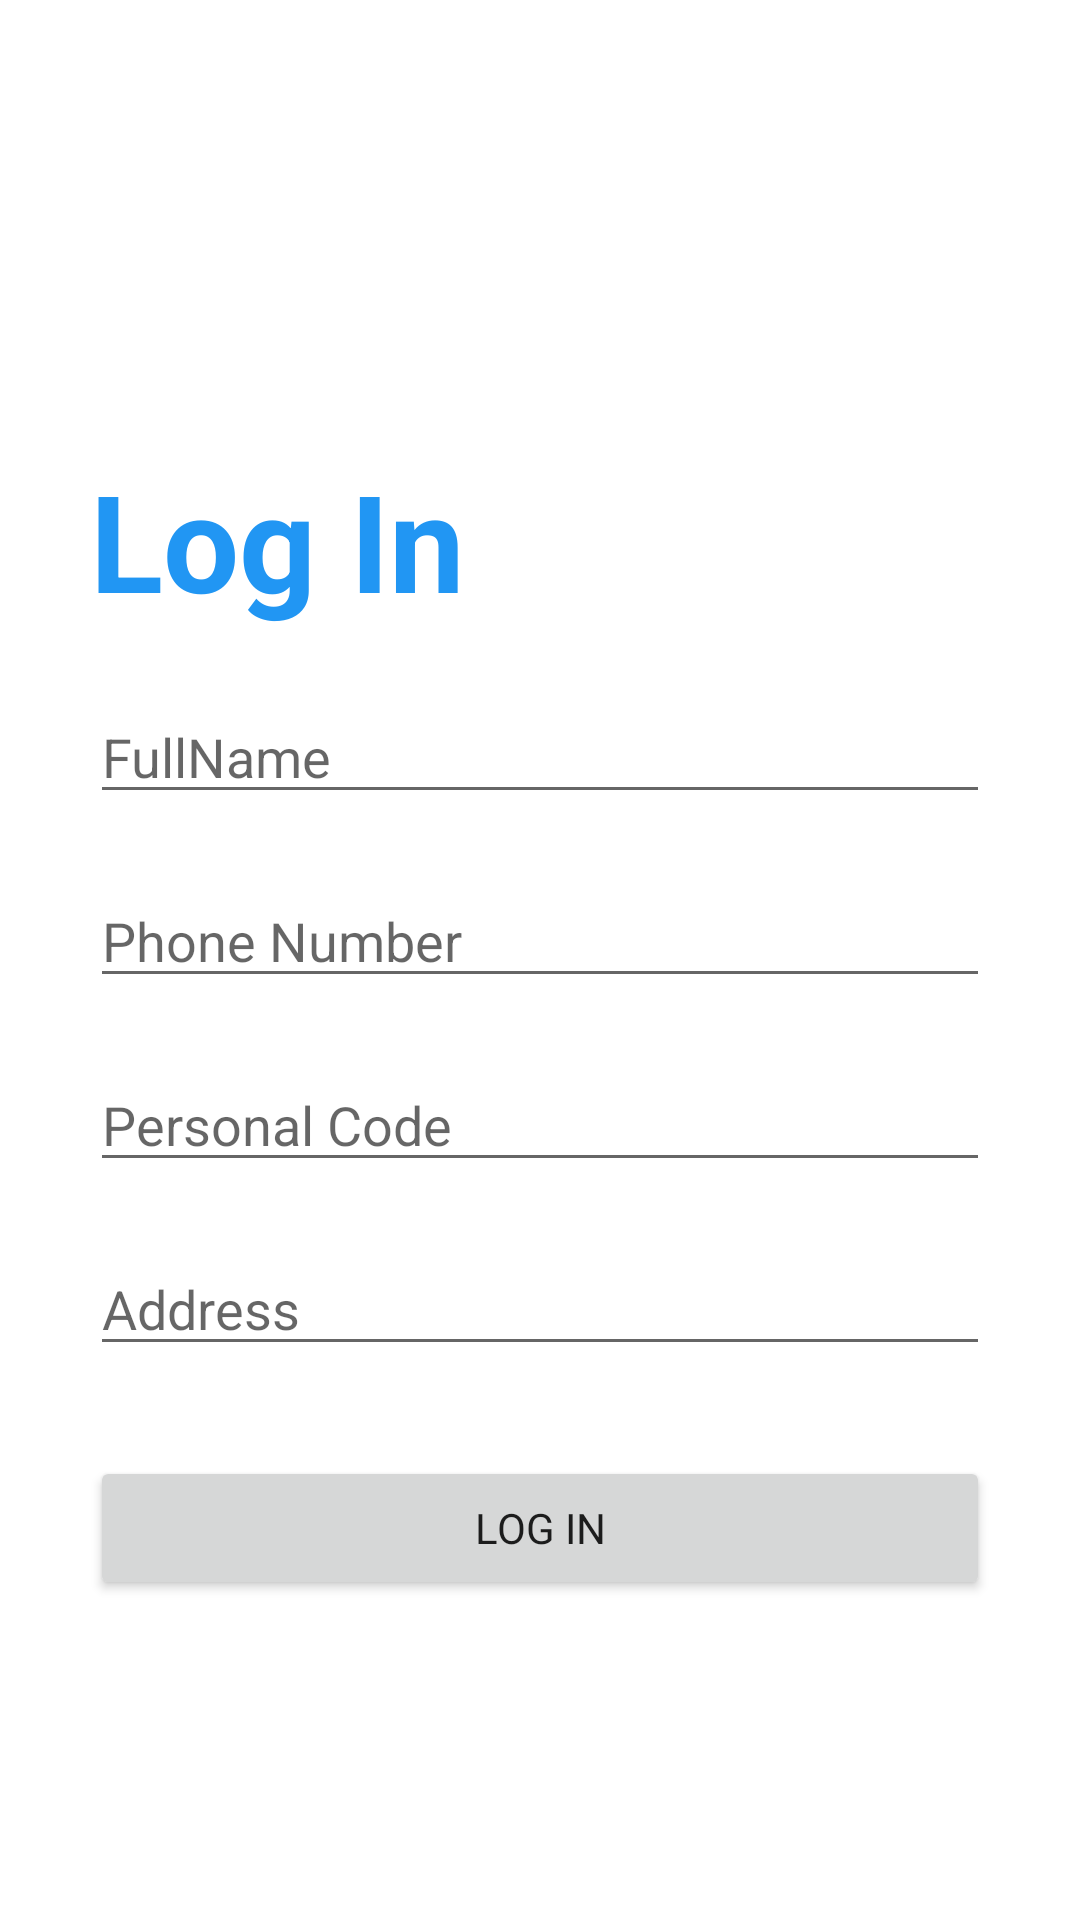

Here is an Android app screen rendered from its layout file. Give the layout XML and the strings, colors and styles it references.
<!-- AndroidManifest.xml: application theme Theme.HolyQuran -->
<!-- res/layout/fragment_register_user.xml -->
<?xml version="1.0" encoding="utf-8"?>
<layout xmlns:android="http://schemas.android.com/apk/res/android"
    xmlns:tools="http://schemas.android.com/tools">

    <data>

        <variable
            name="viewModel"
            type="com.example.holyquran.ui.registerUser.RegisterUserViewModel" />
    </data>


    <LinearLayout
        android:layout_width="match_parent"
        android:layout_height="match_parent"
        android:background="@drawable/login_bk"
        android:orientation="vertical"
        tools:context=".ui.registerUser.RegisterUserFragment">

        <LinearLayout
            android:layout_width="match_parent"
            android:layout_height="wrap_content"
            android:layout_marginLeft="30dp"
            android:layout_marginTop="150dp">

            <TextView
                android:layout_width="match_parent"
                android:layout_height="wrap_content"
                android:gravity="left"
                android:text="@string/login"
                android:textColor="@color/blue_500"
                android:textSize="45sp"
                android:textStyle="bold" />
        </LinearLayout>


        <LinearLayout
            android:layout_width="match_parent"
            android:layout_height="wrap_content"
            android:layout_marginLeft="30dp"
            android:layout_marginTop="20sp"
            android:layout_marginRight="30dp"
            android:orientation="vertical">

            <EditText
                android:id="@+id/fullName"
                android:layout_width="match_parent"
                android:layout_height="wrap_content"
                android:hint="FullName" />

            <EditText
                android:id="@+id/phoneNumber"
                android:layout_width="match_parent"
                android:layout_height="wrap_content"
                android:layout_marginTop="20sp"
                android:hint="Phone Number" />

            <EditText
                android:id="@+id/personalCode"
                android:layout_width="match_parent"
                android:layout_height="wrap_content"
                android:layout_marginTop="20sp"
                android:hint="Personal Code" />


            <EditText
                android:id="@+id/address"
                android:layout_width="match_parent"
                android:layout_height="wrap_content"
                android:layout_marginTop="20sp"
                android:hint="Address" />

        </LinearLayout>
<LinearLayout
    android:layout_width="match_parent"
    android:layout_marginLeft="30dp"
    android:layout_marginRight="30dp"
    android:layout_marginTop="30dp"
    android:layout_height="wrap_content">

        <Button
            android:id="@+id/login"
            android:layout_width="match_parent"
            android:layout_height="wrap_content"
            android:onClick="@{()-> viewModel.goToMainPageClicked()}"

            android:text="@string/login"/>
</LinearLayout>

    </LinearLayout>
</layout>
<!-- resources referenced by this layout -->
<resources>
  <color name="blue_500">#2196F3</color>
  <string name="login">Log In</string>
  <style name="Theme.HolyQuran" parent="Theme.MaterialComponents.DayNight.DarkActionBar">
          
          <item name="colorPrimary">@color/navigation_color</item>
          <item name="colorPrimaryVariant">@color/navigation_color</item>
          <item name="colorOnPrimary">@color/white</item>
          
          <item name="colorSecondary">@color/teal_200</item>
          <item name="colorSecondaryVariant">@color/teal_700</item>
          <item name="colorOnSecondary">@color/black</item>
          
          <item name="android:statusBarColor" tools:targetApi="l">?attr/colorPrimaryVariant</item>
          
          <item name="android:navigationBarColor">@color/navigation_color</item>
          <item name="fontFamily">@font/b_nazanin</item>
      </style>
  <color name="navigation_color">#00786b</color>
  <color name="white">#FFFFFFFF</color>
  <color name="teal_200">#FF03DAC5</color>
  <color name="teal_700">#FF018786</color>
  <color name="black">#FF000000</color>
</resources>
